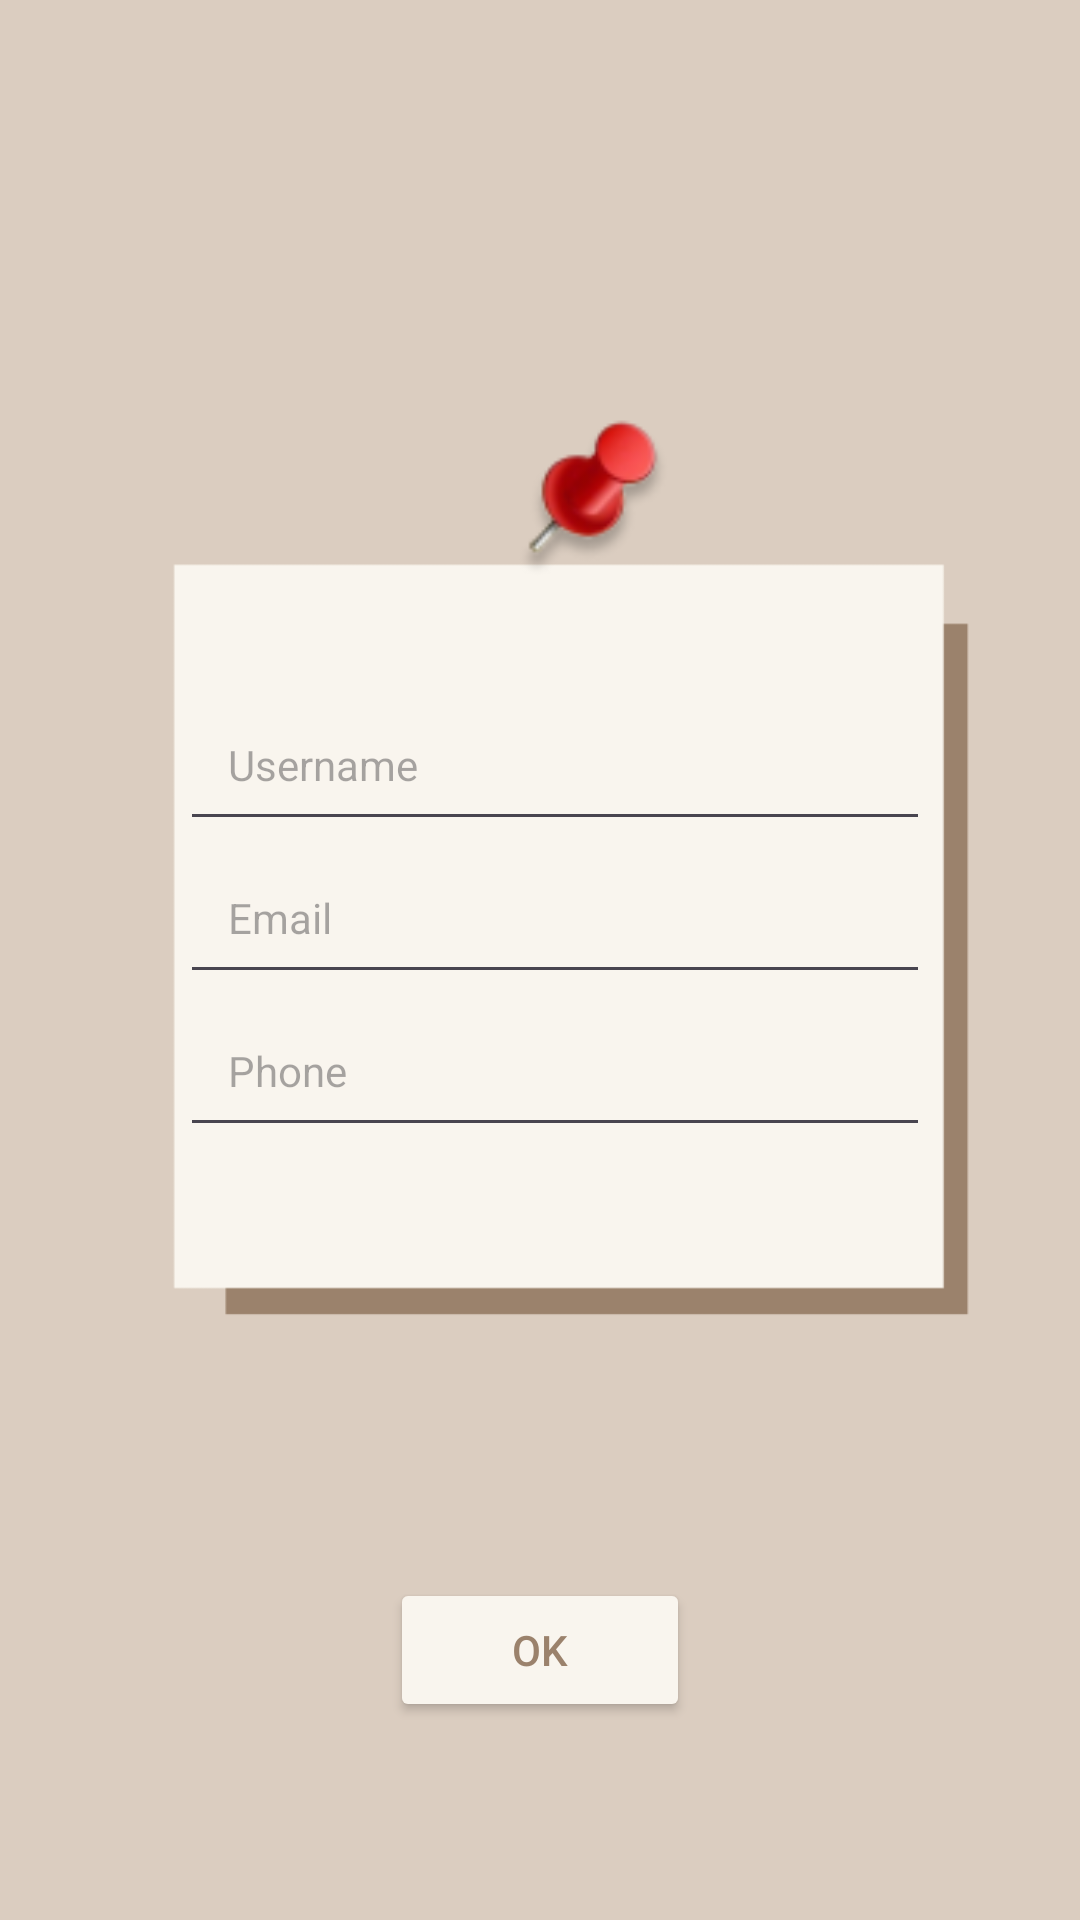

Write the Android layout XML for this screen, with the resource values it uses.
<!-- AndroidManifest.xml: application theme Theme.Note_app -->
<!-- res/layout/activity_privacy_policy.xml -->
<LinearLayout xmlns:android="http://schemas.android.com/apk/res/android"
    xmlns:tools="http://schemas.android.com/tools"
    android:layout_width="match_parent"
    android:layout_height="match_parent"
    android:orientation="vertical"
    android:paddingTop="0dp"
    android:gravity="center"
    android:background="@drawable/br_acc"
    tools:context=".PrivacyPolicyActivity">

    <ImageButton
        android:id="@+id/backButton"
        android:layout_width="wrap_content"
        android:layout_height="wrap_content"
        android:layout_gravity="start"
        android:layout_marginStart="16dp"
        android:layout_marginTop="0dp"
        android:tint="#DBCDC0"
        android:background="?attr/selectableItemBackground"
        android:contentDescription="Back"
        android:src="@drawable/back" />

    <RelativeLayout
        android:layout_width="350dp"
        android:layout_height="410dp">

        <ImageView
            android:id="@+id/profileImageView"
            android:layout_width="70dp"
            android:layout_height="81dp"
            android:layout_gravity="center"
            android:scaleType="centerCrop"
            android:src="@drawable/pin"
            android:layout_marginStart="160dp"
            android:layout_marginTop="35dp"/>

        <RelativeLayout
            android:layout_width="290dp"
            android:layout_height="270dp"
            android:layout_marginLeft="35dp"
            android:layout_marginTop="75dp"
            android:gravity="center">

            <EditText
                android:id="@+id/usernameEditText"
                android:layout_width="match_parent"
                android:layout_height="wrap_content"
                android:layout_marginHorizontal="20dp"
                android:hint="Username"
                android:textSize="14dp"
                android:minHeight="48dp"
                android:padding="16dp"
                android:singleLine="true"
                android:scrollHorizontally="true"/>

            <EditText
                android:id="@+id/emailEditText"
                android:layout_width="match_parent"
                android:layout_height="wrap_content"
                android:layout_marginHorizontal="20dp"
                android:layout_below="@id/usernameEditText"
                android:textSize="14dp"
                android:hint="Email"
                android:inputType="textEmailAddress"
                android:minHeight="48dp"
                android:padding="16dp"
                android:singleLine="true"
                android:scrollHorizontally="true"/>
            <EditText
                android:id="@+id/phoneEditText"
                android:layout_width="match_parent"
                android:layout_height="wrap_content"
                android:layout_marginHorizontal="20dp"
                android:layout_below="@id/emailEditText"
                android:textSize="14dp"
                android:hint="Phone"
                android:inputType="phone"
                android:minHeight="48dp"
                android:padding="16dp"
                android:singleLine="true"
                android:scrollHorizontally="true"/>

            <EditText
                android:id="@+id/currentPasswordEditText"
                android:layout_width="match_parent"
                android:layout_height="wrap_content"
                android:layout_marginHorizontal="20dp"
                android:layout_below="@id/phoneEditText"
                android:hint="Current Password"
                android:inputType="textPassword"
                android:minHeight="48dp"
                android:padding="16dp"
                android:textSize="14dp"
                android:visibility="gone"
                android:singleLine="true"
                android:scrollHorizontally="true"/>

            <EditText
                android:id="@+id/newPasswordEditText"
                android:layout_width="match_parent"
                android:layout_height="wrap_content"
                android:layout_marginHorizontal="20dp"
                android:layout_below="@id/currentPasswordEditText"
                android:hint="New Password"
                android:inputType="textPassword"
                android:minHeight="48dp"
                android:padding="16dp"
                android:textSize="14dp"
                android:visibility="gone"
                android:singleLine="true"
                android:scrollHorizontally="true"/>
            <TextView
                android:id="@+id/changePasswordTextView"
                android:layout_width="wrap_content"
                android:layout_height="wrap_content"
                android:layout_below="@id/newPasswordEditText"
                android:text="Change Password"
                android:textColor="#001E90FF"
                android:textSize="14sp"
                android:visibility="gone"
                android:singleLine="true"
                android:scrollHorizontally="true"/>
        </RelativeLayout>
    </RelativeLayout>
    <Button
        android:id="@+id/confirmButton"
        android:layout_width="100dp"
        android:layout_height="wrap_content"
        android:text="OK"
        android:textColor="#9B826C"
        android:backgroundTint="#F9F5EE"
        android:layout_marginTop="20dp" />

</LinearLayout>
<!-- resources referenced by this layout -->
<resources>
  <!-- drawable back: png bitmap (drawable, 385 bytes) -->
  <!-- drawable br_acc: png bitmap (drawable, 11444 bytes) -->
  <!-- drawable pin: png bitmap (drawable, 4592 bytes) -->
  <style name="Theme.Note_app" parent="Base.Theme.Note_app" />
  <style name="Base.Theme.Note_app" parent="Theme.Material3.DayNight.NoActionBar">
          
          <item name="android:windowBackground">@color/app_background</item>
  
          
          <item name="android:statusBarColor">@color/app_background</item>
  
          
          <item name="android:windowLightStatusBar">true</item> 
      </style>
  <color name="app_background">#FDFAF7</color>
</resources>
